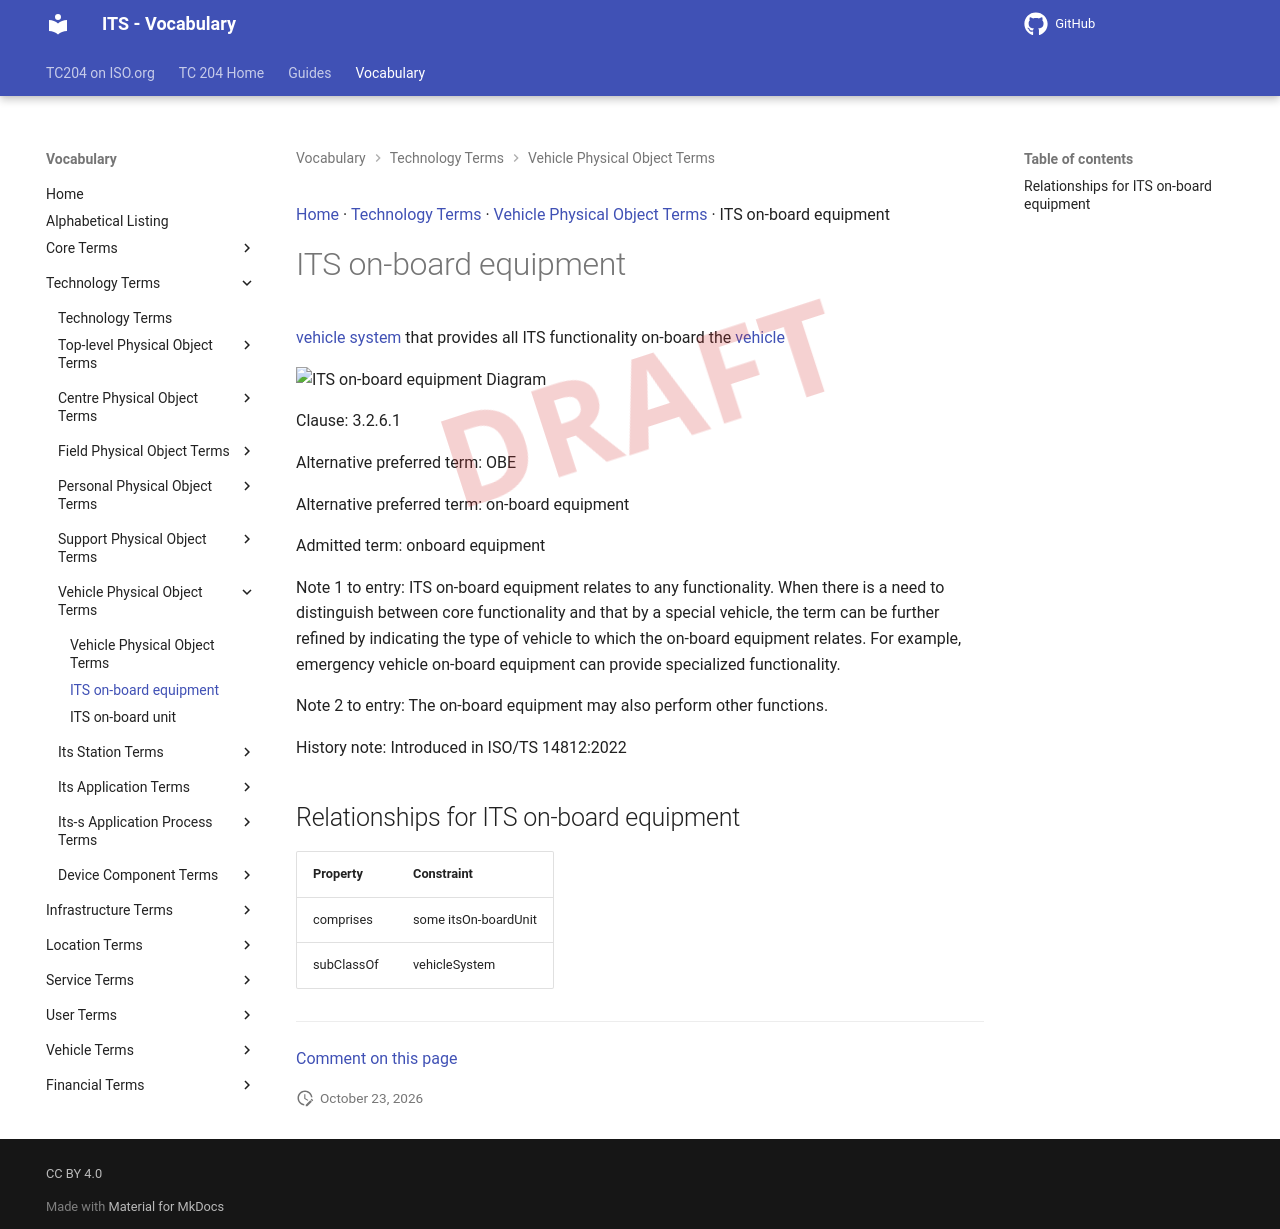

repository: ISO-TC204/iso14812 · page: v1.1.2-alpha.5/terms/ITS on-board equipment/index.html · generator: mkdocs

[Home](../index.md) · [Technology Terms](groups/Technology Terms.md) · [Vehicle Physical Object Terms](patterns/Vehicle Physical Object Terms.md) · ITS on-board equipment

# ITS on-board equipment

<div class="draft4-watermark" aria-hidden="true"></div>

[vehicle system](vehicle system.md) that provides all ITS functionality on-board the [vehicle](vehicle.md)

<object type="image/svg+xml" data="../../diagrams/ITS on-board equipment.dot.svg">
    <img alt="ITS on-board equipment Diagram" src="../../diagrams/ITS on-board equipment.dot.png" /> <!-- Fallback for non-SVG browsers -->
</object>

Clause: 3.2.6.1

Alternative preferred term: OBE

Alternative preferred term: on-board equipment

Admitted term: onboard equipment

Note 1 to entry: ITS on-board equipment relates to any functionality. When there is a need to distinguish between core functionality and that by a special vehicle, the term can be further refined by indicating the type of vehicle to which the on-board equipment relates. For example, emergency vehicle on-board equipment can provide specialized functionality.

Note 2 to entry: The on-board equipment may also perform other functions.

History note: Introduced in ISO/TS 14812:2022

## Relationships for ITS on-board equipment

| Property | Constraint |
| --- | --- |
| comprises | some itsOn-boardUnit |
| subClassOf | vehicleSystem |


---

[Comment on this page](https://github.com/ISO-TC204/iso14812/issues/new?template=page-feedback.yml&title=%5BPage+feedback%5D+ITS+on-board+equipment&page-title=ITS+on-board+equipment&page-path=terms%2FITS+on-board+equipment.md)
